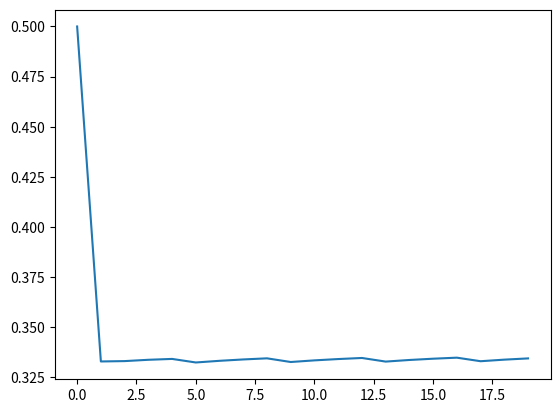

The script that saved this image:
import numpy as np 
import matplotlib.pyplot as plt


def sigmoid(x):
    return 1/(1+np.exp(-x))

def sigmoid_prime(x):
    return np.exp(x)/np.square((np.exp(x)+1))

def cost(prediction,actual):
#    return 0.5*np.square(prediction-actual)
    return prediction-actual

def error(target,prediction):
    return 0.5*np.sum(np.square(prediction-target))

counter = 0

epsilon = 0.01
mean_normal = 0
variance_normal = epsilon**2

shape_input = (1,8)
shape_w1 = (8,3)

shape_z1 = (1,3)
shape_w2 = (3,8)
bias1 = np.random.normal(loc=mean_normal,scale=variance_normal)
bias2 = np.random.normal(loc=mean_normal,scale=variance_normal)
learning_rate = 1
lambd = 0.001
weights1 = np.random.normal(loc=mean_normal,scale=variance_normal,size=shape_w1)
weights2 = np.random.normal(loc=mean_normal,scale=variance_normal,size=shape_w2)

#weights1 = np.random.uniform(-0.01, 0.01, shape_w1)
#weights2 = np.random.uniform(-0.01, 0.01, shape_w2)

def temp():
    #min_range_weights = -0.1
    #max_range_weights = 0.1
    #weights1 = np.random.uniform(low= min_range_weights,high = max_range_weights,size=shape_w1)
    weights1 = np.random.normal(loc=mean_normal,scale=variance_normal,size=shape_w1)
    print(weights1)
    #print(weights1)
    total_input = np.eye(shape_input[1])
    random_index = np.random.randint(0,shape_input[1])
    x_input = total_input[random_index].reshape(shape_input)
    print(x_input.shape)
    print(weights1.shape)
    z2 = np.matmul(x_input,weights1) + bias1
    print(z2.shape)
    a2 = sigmoid(z2)
    #weights2 = np.random.uniform(low= min_range_weights,high = max_range_weights,size=shape_w2)
    weights2 = np.random.normal(loc=mean_normal,scale=variance_normal,size=shape_w2)
    z3 = np.matmul(a2,weights2) + bias2
    prediction = sigmoid(z3)
    prediction_prime = sigmoid_prime(z3)
    delta = (prediction - x_input) * prediction_prime #f(y) - T
    print(delta.shape)
    test = np.matmul(delta,weights2.T)
    print(test.shape)
    
#temp()



def forward_propagation(x_input,weights1,weights2):
    #Activation of first layer
    h = np.matmul(x_input,weights1) + bias1
    f_h = sigmoid(h)
    f_h_prime = sigmoid_prime(h)
    
    #Activation of second layer
    y = np.matmul(f_h,weights2) + bias2
    f_y = sigmoid(y)
    f_y_prime = sigmoid_prime(y)
    return f_h,f_h_prime,f_y,f_y_prime

def backpropagation(x_input,f_h,f_h_prime,f_y,f_y_prime):
    global weights1
    global weights2
    global bias1
    global bias2
    #Update of weights1
    target = x_input
    dError_df_y = (f_y-target) # is the subtraction
    dError_dy = f_y_prime * dError_df_y
    delta1 =  np.matmul(dError_dy,weights2.T) * np.matmul(x_input.T,f_h_prime)
    #delta1 of the form
    #[dW1  dW3],
    #[dW2  dW4]    
#    weights1 = weights1 - learning_rate*delta1
    weights1 = weights1 - learning_rate*(delta1 + lambd*weights1)
    
    #Update of weights2
#    delta2 = dError_df_y * np.matmul(f_y_prime.T,f_h)
    delta2 = np.multiply(dError_df_y,np.matmul(f_y_prime.T,f_h).T)
    #delta2 of the form
    #[dW5  dW7],
    #[dW6  dW8]
#    weights2 = weights2 - learning_rate*delta2
    weights2 = weights2 - learning_rate*(delta2 + lambd*weights2)
    
    #Update of bias 1
#    dError_dbias1 = np.matmul(dError_dy,weights2.T)*np.matmul(np.ones(x_input.shape).T,f_h_prime)
    dError_dbias1 = np.matmul(dError_dy,weights2.T) * f_h_prime
    bias1 = bias1 - learning_rate * dError_dbias1[0][1]
    
    #Update of bias 2
    dError_dbias2 = np.multiply(dError_df_y,np.matmul(f_y_prime.T,np.ones(f_h.shape)).T)
    bias2 = bias2 - learning_rate * dError_dbias2[0][0]
    
def training(number_iterations):
    global weights1
    global weights2
    global counter
    error_list = []
    rmse_list = []
    total_input = np.eye(shape_input[1])
    for i in range(number_iterations):
#        random_index = np.random.randint(0,shape_input[1])
        x_input = total_input[counter].reshape(shape_input)
        counter += 1
        if (counter == 8):
            counter = 0
        target = x_input
        f_h,f_h_prime,f_y,f_y_prime = forward_propagation(x_input,weights1,weights2)
        backpropagation(x_input,f_h,f_h_prime,f_y,f_y_prime)
        if(i%50 == 0):
            difference_error = error(f_y,target)
#            print(er)
            error_list.append(difference_error)
            rmse = np.sqrt(np.mean(np.power(f_y-target,2)))
            rmse_list.append(rmse)
#    fig = plt.plot(error_list)
    plt.plot(rmse_list)
    plt.show()



training(1000)


    